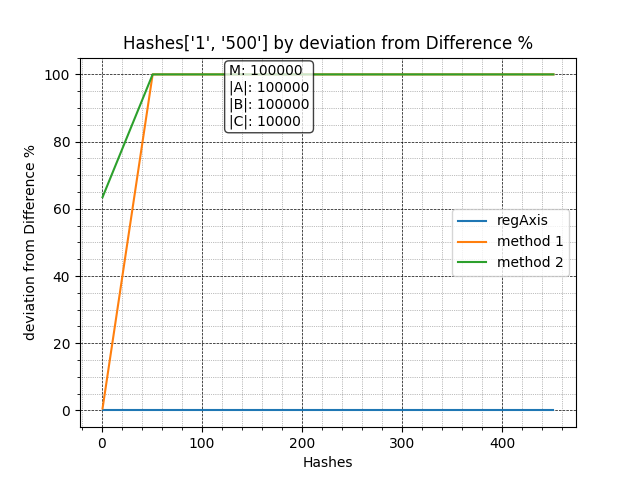

Data behind this chart, as committed beside it:
, Regular, Method1, Method2
1, 10000, 9943, 3655
51, 10000, 0, 0
101, 10000, 0, 0
151, 10000, 0, 0
201, 10000, 0, 0
251, 10000, 0, 0
301, 10000, 0, 0
351, 10000, 0, 0
401, 10000, 0, 0
451, 10000, 0, 0
